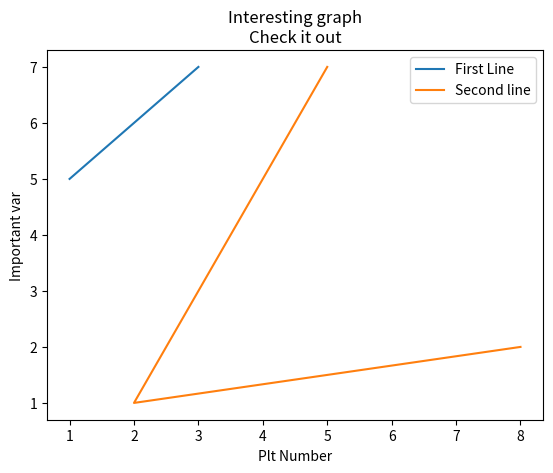

Generate this figure with matplotlib:
import matplotlib.pyplot as plt

x = [1,2,3]
y = [5,6,7]

x2 = [5,2,8]
y2 = [7,1,2]

plt.plot(x,y,label='First Line')
plt.plot(x2,y2, label='Second line')

plt.xlabel('Plt Number')
plt.ylabel('Important var')

plt.title('Interesting graph\nCheck it out')

plt.legend()

plt.show()